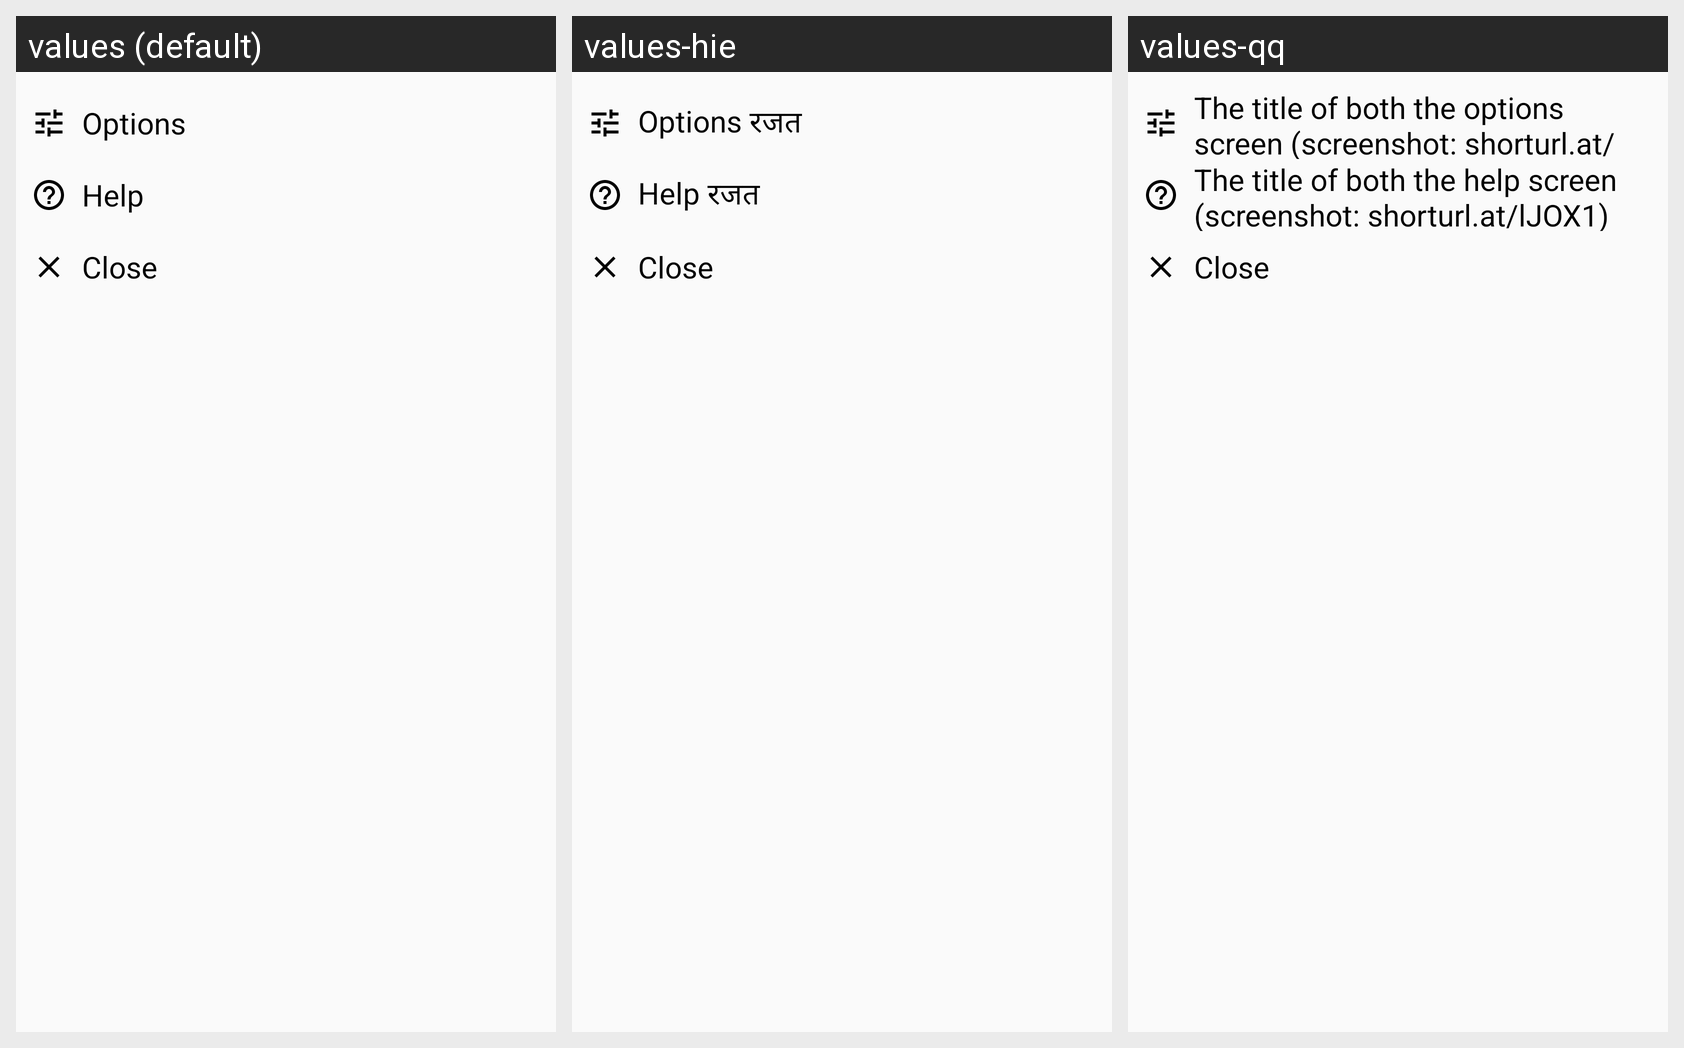

Here is an Android app screen in its default locale and in the app's own translations. Write out the translated-string differences for the strings that appear on this screen.
Android screen res/layout/fragment_bottom_sheet.xml rendered under 3 locales, left to right: values (default), values-hie, values-qq. Device: Nexus 5 (rendered at 1080×1920; each locale shown at half size, 540×960, under a caption strip naming it); theme OppiaTheme.
Other locales in the repository, not shown: values-ar, values-hi, values-pcm, values-pcm-rNG, values-pt-rBR, values-sw.
Strings drawn on this screen, with the default value and each locale's value (text and hints the layout hard-codes, and strings that could not be matched under every locale, appear in the picture but are not listed):

menu_options
  values: Options
  values-hie: Options रजत
  values-qq: The title of both the options screen (screenshot: shorturl.at/hoxHW) and the option to open the options screen from the side menu (screenshot: shorturl.at/frU19).

menu_help
  values: Help
  values-hie: Help रजत
  values-qq: The title of both the help screen (screenshot: shorturl.at/lJOX1) and the option to open the help screen from the side menu (screenshot: shorturl.at/frU19).

bottom_sheet_options_menu_close
  values: Close
  values-hie: Close  [not translated; the default value is used]
  values-qq: Close  [not translated; the default value is used]
